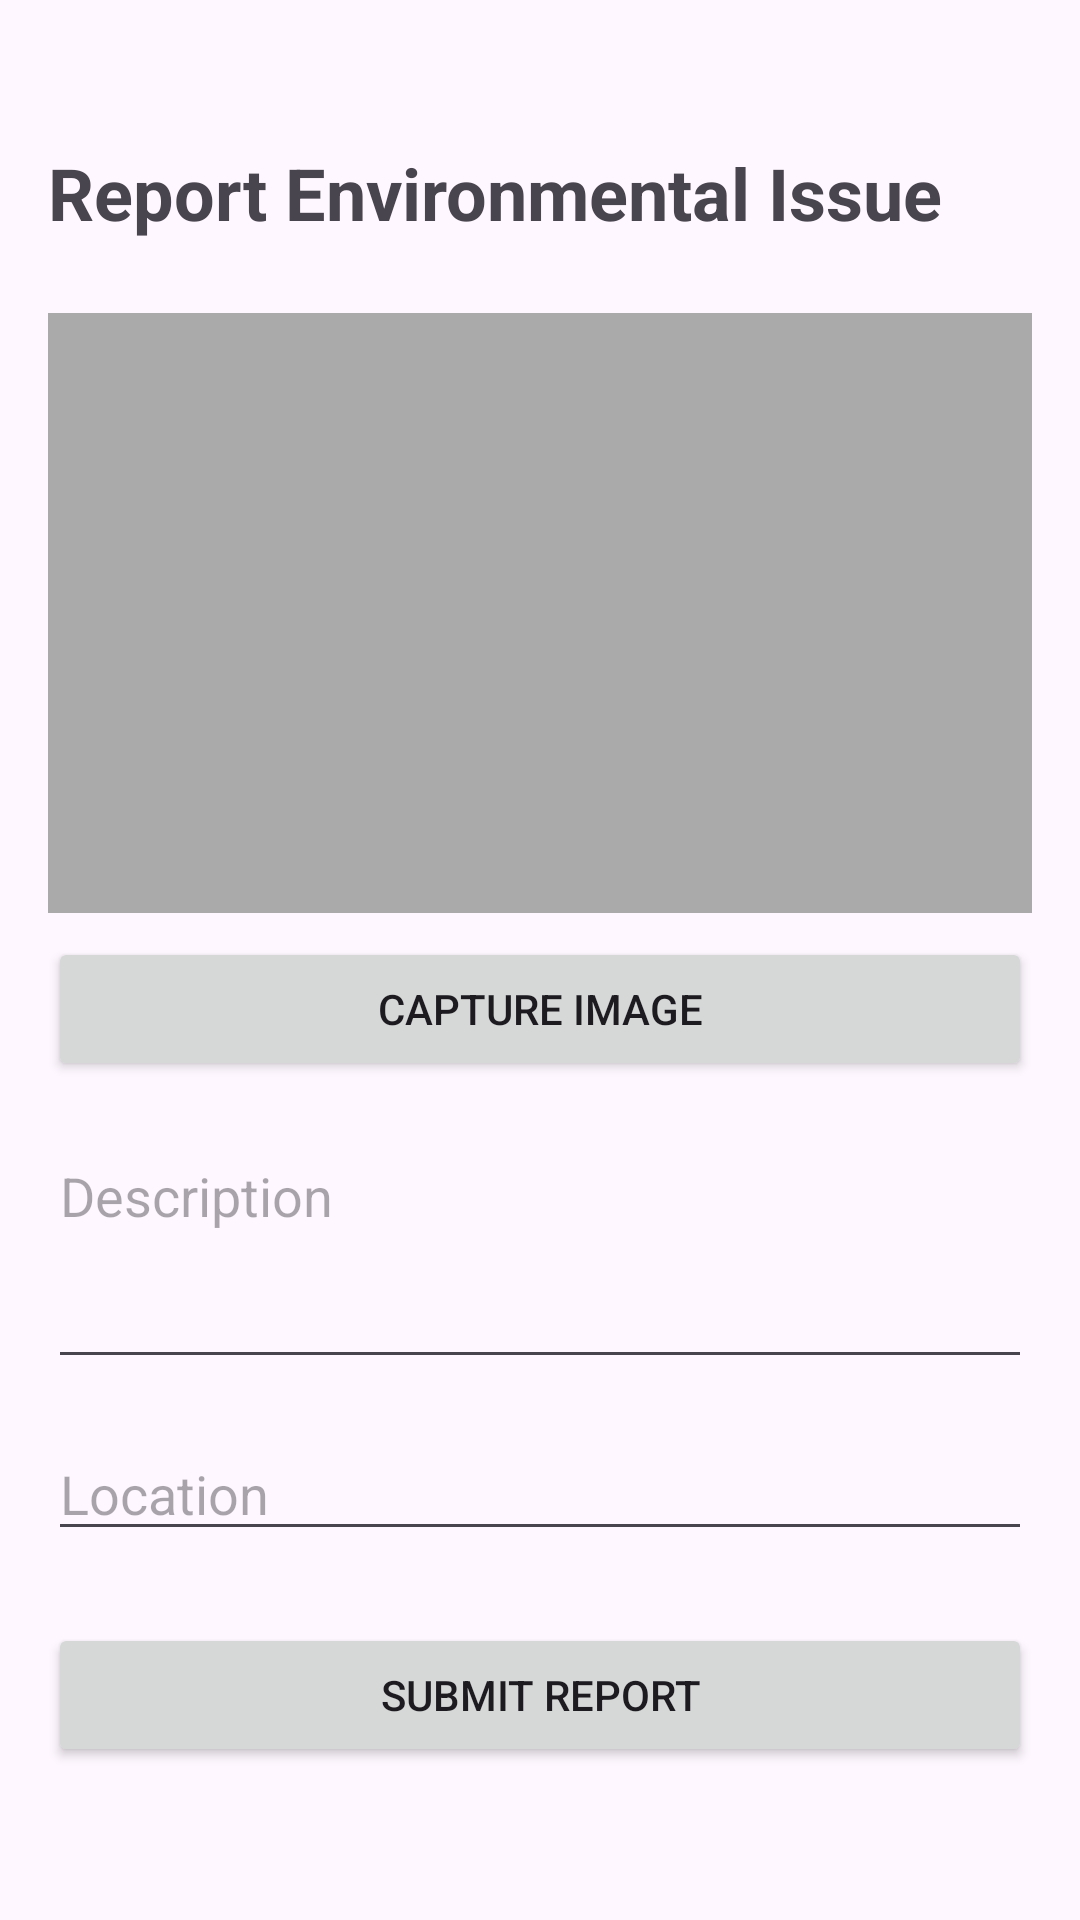

Layout XML and referenced resources for this Android screen:
<!-- AndroidManifest.xml: application theme Theme.Konserve -->
<!-- res/layout/fragment_report_menu.xml -->
<?xml version="1.0" encoding="utf-8"?>
<LinearLayout xmlns:android="http://schemas.android.com/apk/res/android"
    android:layout_width="match_parent"
    android:layout_height="match_parent"
    android:orientation="vertical"
    android:padding="16dp">

    <ImageView
        android:id="@+id/backButton"
        android:layout_width="wrap_content"
        android:layout_height="wrap_content"
        android:src="@drawable/baseline_arrow_back_24"
        android:padding="8dp"/>

    <TextView
        android:layout_width="match_parent"
        android:layout_height="wrap_content"
        android:text="Report Environmental Issue"
        android:textSize="24sp"
        android:textStyle="bold"
        android:layout_marginTop="16dp"
        android:layout_marginBottom="24dp"/>

    <ImageView
        android:id="@+id/reportImageView"
        android:layout_width="match_parent"
        android:layout_height="200dp"
        android:scaleType="centerCrop"
        android:background="@android:color/darker_gray"/>

    <Button
        android:id="@+id/captureImageButton"
        android:layout_width="match_parent"
        android:layout_height="wrap_content"
        android:text="Capture Image"
        android:layout_marginTop="8dp"/>

    <EditText
        android:id="@+id/descriptionEditText"
        android:layout_width="match_parent"
        android:layout_height="wrap_content"
        android:hint="Description"
        android:minLines="3"
        android:gravity="top"
        android:layout_marginTop="16dp"/>

    <EditText
        android:id="@+id/locationEditText"
        android:layout_width="match_parent"
        android:layout_height="wrap_content"
        android:hint="Location"
        android:layout_marginTop="16dp"/>

    <Button
        android:id="@+id/submitButton"
        android:layout_width="match_parent"
        android:layout_height="wrap_content"
        android:text="Submit Report"
        android:layout_marginTop="24dp"/>

</LinearLayout>
<!-- resources referenced by this layout -->
<resources>
  <style name="Theme.Konserve" parent="Base.Theme.Konserve" />
  <style name="Base.Theme.Konserve" parent="Theme.Material3.DayNight.NoActionBar">
          
          
  
          <item name="colorPrimary">@color/green_700</item>
          <item name="colorPrimaryVariant">@color/colorPrimaryVariant</item>
          <item name="colorOnPrimary">@color/colorOnPrimary</item>
  
          
          <item name="colorSecondary">@color/colorSecondary</item>
          <item name="colorOnSecondary">@color/colorOnSecondary</item>
  
          
          <item name="colorOnBackground">@color/colorOnBackground</item>
  
          
          <item name="colorSurface">@color/colorSurface</item>
          <item name="colorOnSurface">@color/colorOnSurface</item>
  
          
          <item name="colorError">@color/colorError</item>
          <item name="colorOnError">@color/colorOnError</item>
      </style>
  <color name="green_700">#388E3C</color>
  <color name="colorPrimaryVariant">#3700B3</color>
  <color name="colorOnPrimary">#FFFFFF</color>
  <color name="colorSecondary">#03DAC6</color>
  <color name="colorOnSecondary">#000000</color>
  <color name="colorOnBackground">#000000</color>
  <color name="colorSurface">#FFFFFF</color>
  <color name="colorOnSurface">#000000</color>
  <color name="colorError">#B00020</color>
  <color name="colorOnError">#FFFFFF</color>
</resources>
